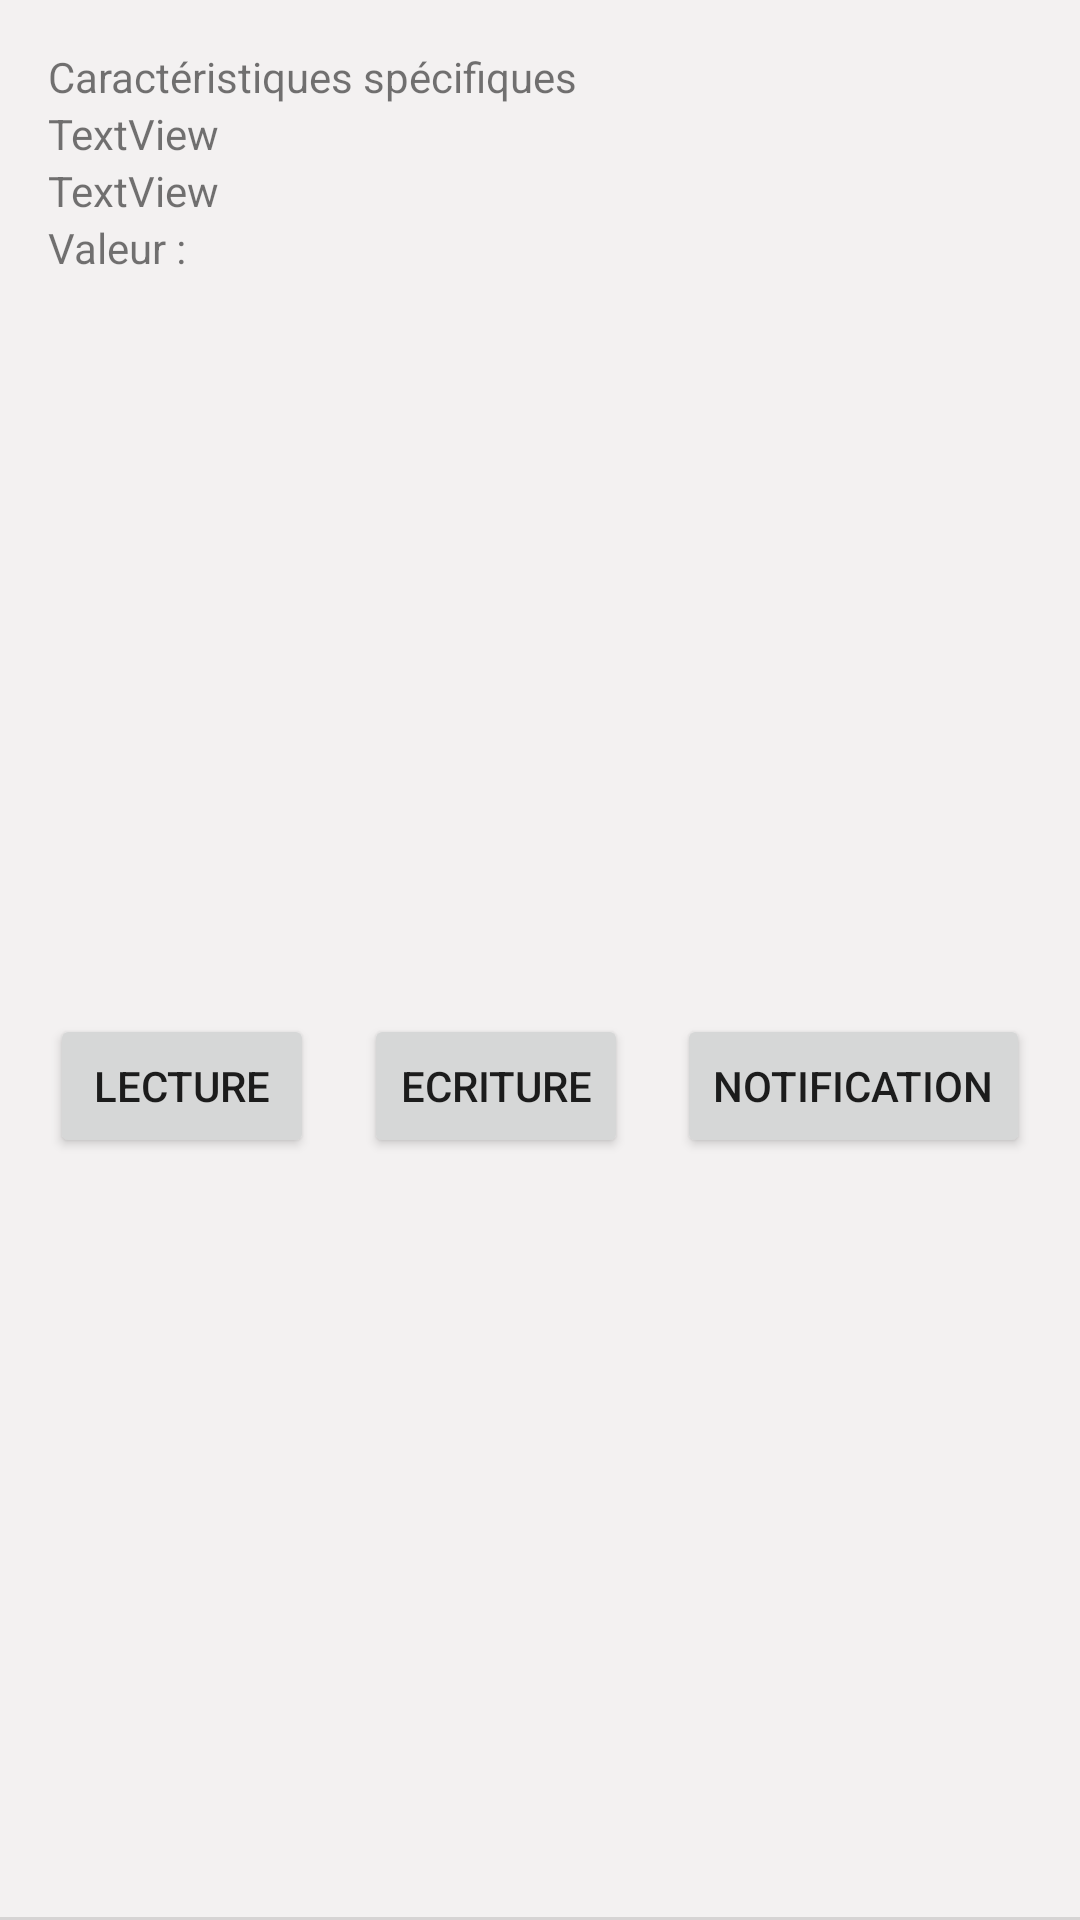

Produce the Android XML layout that renders to this screen, including the resource entries it uses.
<!-- AndroidManifest.xml: application theme Theme.AndroidERestaurant -->
<!-- res/layout/cell_caracteristique.xml -->
<?xml version="1.0" encoding="utf-8"?>
<androidx.constraintlayout.widget.ConstraintLayout xmlns:android="http://schemas.android.com/apk/res/android"
    xmlns:app="http://schemas.android.com/apk/res-auto"
    xmlns:tools="http://schemas.android.com/tools"
    android:id="@+id/cellCaracLayout"
    android:layout_width="match_parent"
    android:layout_height="wrap_content"
    android:background="@color/white"
    android:backgroundTint="@color/grey">

    <TextView
        android:id="@+id/caracName"
        android:layout_width="0dp"
        android:layout_height="wrap_content"
        android:layout_marginStart="16dp"
        android:layout_marginTop="16dp"
        android:layout_marginEnd="16dp"
        android:text="@string/carac_title"
        app:layout_constraintEnd_toEndOf="parent"
        app:layout_constraintStart_toStartOf="parent"
        app:layout_constraintTop_toTopOf="parent" />

    <Button
        android:id="@+id/buttonLecture"
        android:layout_width="wrap_content"
        android:layout_height="wrap_content"
        android:layout_marginTop="8dp"
        android:layout_marginBottom="16dp"
        android:text="Lecture"
        app:layout_constraintBottom_toBottomOf="parent"
        app:layout_constraintEnd_toStartOf="@+id/buttonEcriture"
        app:layout_constraintHorizontal_bias="0.5"
        app:layout_constraintStart_toStartOf="parent"
        app:layout_constraintTop_toBottomOf="@+id/caracValeur" />

    <Button
        android:id="@+id/buttonEcriture"
        android:layout_width="wrap_content"
        android:layout_height="wrap_content"
        android:layout_marginTop="8dp"
        android:layout_marginBottom="16dp"
        android:text="Ecriture"
        app:layout_constraintBottom_toBottomOf="parent"
        app:layout_constraintEnd_toStartOf="@+id/buttonNotify"
        app:layout_constraintHorizontal_bias="0.5"
        app:layout_constraintStart_toEndOf="@+id/buttonLecture"
        app:layout_constraintTop_toBottomOf="@+id/caracValeur" />

    <Button
        android:id="@+id/buttonNotify"
        android:layout_width="wrap_content"
        android:layout_height="wrap_content"
        android:layout_marginTop="8dp"
        android:layout_marginBottom="16dp"
        android:text="Notification"
        app:layout_constraintBottom_toBottomOf="parent"
        app:layout_constraintEnd_toEndOf="parent"
        app:layout_constraintHorizontal_bias="0.5"
        app:layout_constraintStart_toEndOf="@+id/buttonEcriture"
        app:layout_constraintTop_toBottomOf="@+id/caracValeur" />

    <TextView
        android:id="@+id/caracUUID"
        android:layout_width="0dp"
        android:layout_height="wrap_content"
        android:layout_marginStart="16dp"
        android:layout_marginEnd="16dp"
        android:text="TextView"
        app:layout_constraintEnd_toEndOf="parent"
        app:layout_constraintStart_toStartOf="parent"
        app:layout_constraintTop_toBottomOf="@+id/caracName" />

    <TextView
        android:id="@+id/caracProprietes"
        android:layout_width="0dp"
        android:layout_height="wrap_content"
        android:layout_marginStart="16dp"
        android:layout_marginEnd="16dp"
        android:text="TextView"
        app:layout_constraintEnd_toEndOf="parent"
        app:layout_constraintStart_toStartOf="parent"
        app:layout_constraintTop_toBottomOf="@+id/caracUUID" />

    <TextView
        android:id="@+id/caracValeur"
        android:layout_width="0dp"
        android:layout_height="wrap_content"
        android:layout_marginStart="16dp"
        android:layout_marginEnd="16dp"
        android:text="@string/carac_value"
        app:layout_constraintEnd_toEndOf="parent"
        app:layout_constraintHorizontal_bias="0.413"
        app:layout_constraintStart_toStartOf="parent"
        app:layout_constraintTop_toBottomOf="@+id/caracProprietes" />

    <View
        android:id="@+id/divider3"
        android:layout_width="match_parent"
        android:layout_height="1dp"
        android:background="?android:attr/listDivider"
        app:layout_constraintBottom_toBottomOf="parent"
        app:layout_constraintEnd_toEndOf="parent"
        app:layout_constraintStart_toStartOf="parent" />
</androidx.constraintlayout.widget.ConstraintLayout>
<!-- resources referenced by this layout -->
<resources>
  <color name="grey">#F3F1F1</color>
  <color name="white">#FFFFFFFF</color>
  <string name="carac_title">Caractéristiques spécifiques</string>
  <string name="carac_value">Valeur :</string>
  <style name="Theme.AndroidERestaurant" parent="Theme.MaterialComponents.DayNight.DarkActionBar">
          
          <item name="colorPrimary">@color/peach_light</item>
          <item name="colorPrimaryVariant">@color/peach</item>
          <item name="colorOnPrimary">@color/white</item>
          
          <item name="colorSecondary">@color/peach</item>
          <item name="colorSecondaryVariant">@color/peach_light</item>
          <item name="colorOnSecondary">@color/black</item>
          
          <item name="android:statusBarColor" tools:targetApi="l">?attr/colorPrimaryVariant</item>
          
      </style>
  <color name="peach_light">#FFFFBB93</color>
  <color name="peach">#FFFF8A65</color>
  <color name="black">#FF000000</color>
</resources>
